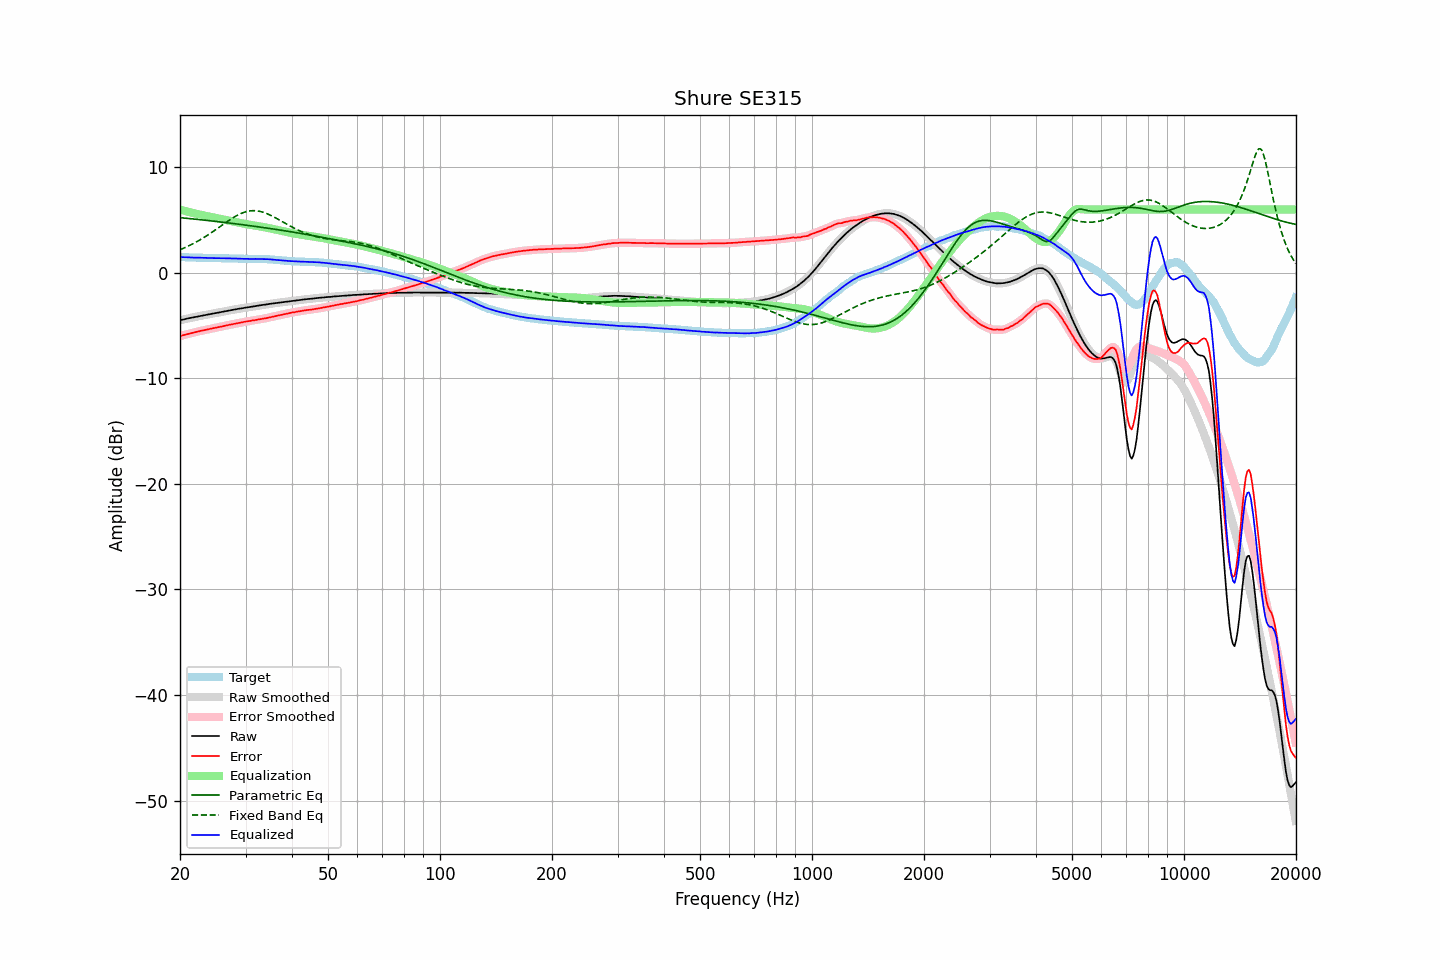

Data behind this chart, as committed beside it:
frequency, raw, error, smoothed, error_smoothed, equalization, parametric_eq, fixed_band_eq, equalized_raw, equalized_smoothed, target
20.00, -4.50, -5.99, -4.50, -5.99, 6.00, 5.23, 2.19, 1.50, 1.50, 1.49
20.20, -4.47, -5.96, -4.46, -5.95, 5.95, 5.22, 2.25, 1.49, 1.49, 1.49
20.40, -4.43, -5.91, -4.43, -5.91, 5.91, 5.20, 2.32, 1.48, 1.49, 1.48
20.61, -4.39, -5.87, -4.39, -5.87, 5.87, 5.19, 2.38, 1.48, 1.48, 1.48
20.81, -4.36, -5.83, -4.35, -5.83, 5.83, 5.17, 2.45, 1.47, 1.48, 1.47
21.02, -4.32, -5.79, -4.32, -5.79, 5.79, 5.16, 2.52, 1.47, 1.47, 1.47
21.23, -4.29, -5.75, -4.29, -5.75, 5.75, 5.14, 2.60, 1.46, 1.46, 1.46
21.44, -4.26, -5.72, -4.25, -5.71, 5.71, 5.13, 2.67, 1.46, 1.46, 1.46
21.66, -4.23, -5.68, -4.22, -5.68, 5.67, 5.11, 2.75, 1.45, 1.45, 1.45
21.87, -4.19, -5.64, -4.19, -5.64, 5.64, 5.09, 2.83, 1.45, 1.45, 1.45
22.09, -4.16, -5.60, -4.16, -5.60, 5.60, 5.08, 2.91, 1.44, 1.44, 1.44
22.31, -4.13, -5.56, -4.13, -5.56, 5.57, 5.06, 3.00, 1.44, 1.44, 1.44
22.54, -4.10, -5.53, -4.10, -5.53, 5.53, 5.05, 3.09, 1.43, 1.44, 1.44
22.76, -4.07, -5.49, -4.07, -5.50, 5.50, 5.03, 3.18, 1.43, 1.43, 1.43
22.99, -4.04, -5.46, -4.04, -5.46, 5.46, 5.01, 3.27, 1.43, 1.42, 1.43
23.22, -4.02, -5.43, -4.01, -5.43, 5.43, 5.00, 3.36, 1.41, 1.42, 1.42
23.45, -3.99, -5.40, -3.99, -5.40, 5.40, 4.98, 3.46, 1.41, 1.41, 1.41
23.69, -3.96, -5.37, -3.96, -5.37, 5.37, 4.96, 3.55, 1.41, 1.41, 1.41
23.92, -3.93, -5.33, -3.93, -5.33, 5.34, 4.95, 3.65, 1.41, 1.41, 1.40
24.16, -3.90, -5.30, -3.90, -5.30, 5.30, 4.93, 3.75, 1.41, 1.40, 1.40
24.40, -3.88, -5.28, -3.87, -5.27, 5.27, 4.91, 3.86, 1.40, 1.40, 1.40
24.65, -3.85, -5.25, -3.85, -5.24, 5.24, 4.90, 3.96, 1.39, 1.39, 1.40
24.89, -3.82, -5.21, -3.82, -5.21, 5.21, 4.88, 4.07, 1.39, 1.39, 1.39
25.14, -3.79, -5.17, -3.79, -5.18, 5.18, 4.86, 4.17, 1.39, 1.39, 1.39
25.39, -3.76, -5.14, -3.76, -5.14, 5.15, 4.84, 4.28, 1.39, 1.39, 1.39
25.65, -3.73, -5.11, -3.73, -5.11, 5.11, 4.83, 4.39, 1.39, 1.39, 1.39
25.91, -3.70, -5.08, -3.70, -5.08, 5.08, 4.81, 4.50, 1.38, 1.38, 1.39
26.16, -3.67, -5.05, -3.67, -5.05, 5.05, 4.79, 4.60, 1.38, 1.38, 1.38
26.43, -3.64, -5.02, -3.64, -5.02, 5.02, 4.77, 4.71, 1.38, 1.38, 1.38
26.69, -3.61, -4.98, -3.61, -4.98, 4.98, 4.75, 4.82, 1.38, 1.38, 1.37
26.96, -3.58, -4.95, -3.58, -4.95, 4.95, 4.73, 4.92, 1.38, 1.38, 1.37
27.23, -3.55, -4.92, -3.55, -4.92, 4.92, 4.71, 5.02, 1.37, 1.37, 1.37
27.50, -3.53, -4.89, -3.52, -4.89, 4.89, 4.70, 5.12, 1.36, 1.37, 1.37
27.77, -3.50, -4.86, -3.50, -4.86, 4.86, 4.68, 5.22, 1.36, 1.36, 1.37
28.05, -3.47, -4.82, -3.47, -4.83, 4.83, 4.66, 5.31, 1.36, 1.36, 1.36
28.33, -3.45, -4.80, -3.44, -4.80, 4.80, 4.64, 5.40, 1.35, 1.35, 1.35
28.62, -3.42, -4.77, -3.42, -4.77, 4.77, 4.62, 5.48, 1.35, 1.35, 1.35
28.90, -3.40, -4.74, -3.39, -4.74, 4.74, 4.60, 5.55, 1.34, 1.34, 1.34
29.19, -3.37, -4.71, -3.37, -4.71, 4.71, 4.58, 5.63, 1.34, 1.34, 1.34
29.48, -3.35, -4.68, -3.34, -4.68, 4.68, 4.56, 5.69, 1.33, 1.33, 1.34
29.78, -3.32, -4.64, -3.32, -4.65, 4.65, 4.54, 5.74, 1.33, 1.33, 1.33
30.08, -3.30, -4.62, -3.29, -4.62, 4.62, 4.52, 5.79, 1.32, 1.33, 1.32
30.38, -3.27, -4.59, -3.27, -4.59, 4.59, 4.50, 5.83, 1.33, 1.32, 1.32
30.68, -3.25, -4.57, -3.25, -4.57, 4.57, 4.48, 5.86, 1.32, 1.32, 1.32
30.99, -3.23, -4.54, -3.22, -4.54, 4.54, 4.46, 5.88, 1.32, 1.32, 1.32
31.30, -3.20, -4.51, -3.20, -4.52, 4.52, 4.44, 5.89, 1.32, 1.32, 1.32
31.61, -3.18, -4.50, -3.17, -4.49, 4.49, 4.42, 5.89, 1.32, 1.32, 1.32
31.93, -3.15, -4.47, -3.15, -4.47, 4.47, 4.40, 5.89, 1.32, 1.32, 1.32
32.24, -3.13, -4.44, -3.12, -4.44, 4.44, 4.37, 5.87, 1.32, 1.32, 1.32
32.57, -3.10, -4.41, -3.10, -4.42, 4.42, 4.35, 5.85, 1.32, 1.32, 1.32
32.89, -3.08, -4.39, -3.08, -4.39, 4.39, 4.33, 5.82, 1.32, 1.32, 1.31
33.22, -3.06, -4.37, -3.05, -4.37, 4.37, 4.31, 5.77, 1.31, 1.31, 1.31
33.55, -3.04, -4.34, -3.03, -4.34, 4.34, 4.29, 5.73, 1.30, 1.30, 1.31
33.89, -3.01, -4.31, -3.01, -4.31, 4.31, 4.27, 5.67, 1.30, 1.30, 1.31
34.23, -2.99, -4.28, -2.98, -4.28, 4.28, 4.24, 5.61, 1.29, 1.29, 1.29
34.57, -2.96, -4.25, -2.96, -4.25, 4.25, 4.22, 5.55, 1.29, 1.29, 1.29
34.92, -2.94, -4.21, -2.94, -4.21, 4.22, 4.20, 5.48, 1.28, 1.28, 1.28
35.27, -2.92, -4.18, -2.92, -4.18, 4.18, 4.18, 5.40, 1.27, 1.27, 1.26
35.62, -2.90, -4.15, -2.90, -4.15, 4.15, 4.15, 5.33, 1.25, 1.25, 1.25
35.97, -2.88, -4.12, -2.88, -4.12, 4.11, 4.13, 5.24, 1.24, 1.24, 1.25
... 635 more rows
